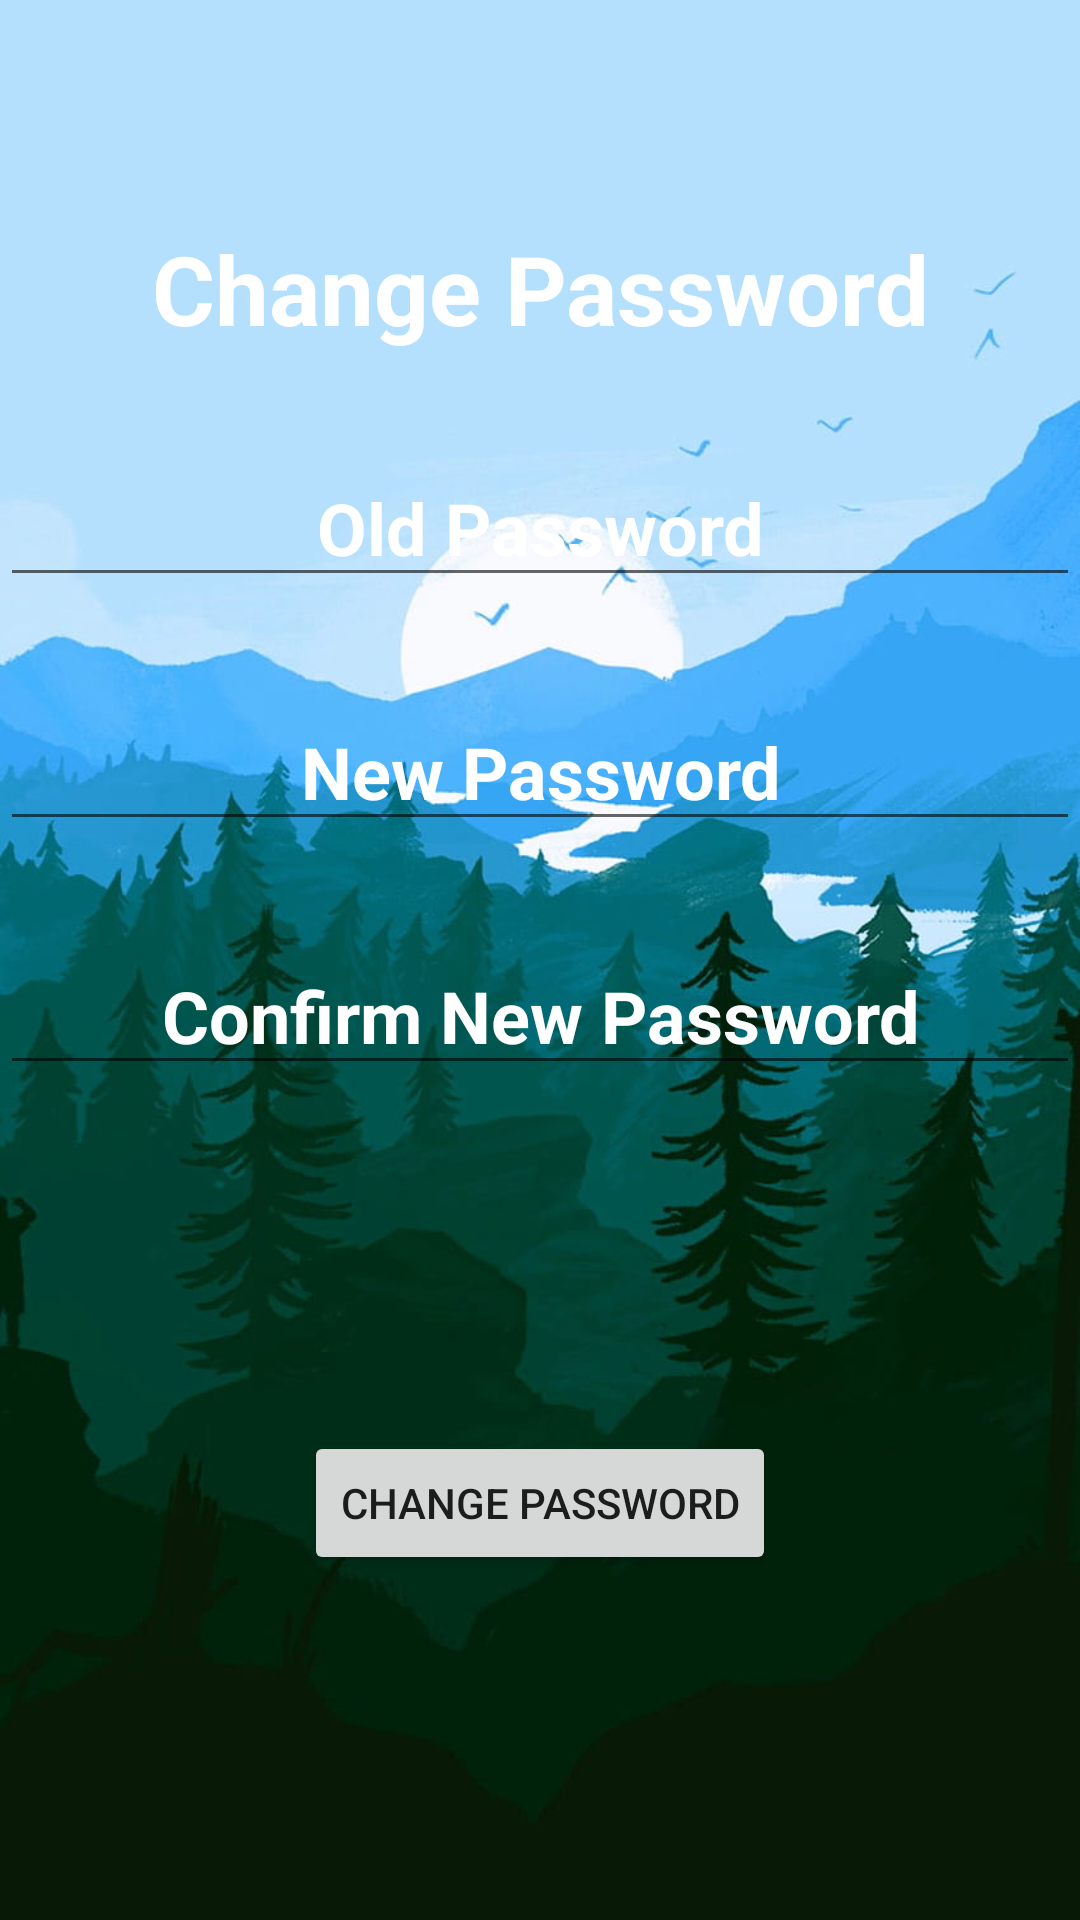

The Android layout XML behind this screen, and the referenced resources:
<!-- AndroidManifest.xml: application theme Theme.FInaluriTerm -->
<!-- res/layout/fragment_change_password.xml -->
<?xml version="1.0" encoding="utf-8"?>
<androidx.constraintlayout.widget.ConstraintLayout xmlns:android="http://schemas.android.com/apk/res/android"
    xmlns:app="http://schemas.android.com/apk/res-auto"
    xmlns:tools="http://schemas.android.com/tools"
    android:layout_width="match_parent"
    android:layout_height="match_parent"
    android:background="@drawable/img_3"
    tools:context=".ChangePassword">

    <TextView
        android:id="@+id/helloText"
        android:textColor="@color/black"
        android:textSize="16sp"
        android:textStyle="bold"
        android:layout_width="wrap_content"
        android:layout_height="wrap_content"
        app:layout_constraintBottom_toTopOf="@+id/TextView"
        app:layout_constraintEnd_toEndOf="parent"
        app:layout_constraintStart_toStartOf="parent"
        app:layout_constraintTop_toTopOf="parent" />
    <TextView
        android:id="@+id/TextView"
        android:layout_width="match_parent"
        android:layout_height="wrap_content"
        android:background="@drawable/baseline_circle_24"
        android:backgroundTint="#5D8EB5"
        android:gravity="center"
        android:text="Change Password"
        android:textColor="@color/white"
        android:textSize="32sp"
        android:textStyle="bold"
        app:layout_constraintBottom_toBottomOf="parent"
        app:layout_constraintEnd_toEndOf="parent"
        app:layout_constraintHorizontal_bias="0.0"
        app:layout_constraintStart_toStartOf="parent"
        app:layout_constraintTop_toTopOf="parent"
        app:layout_constraintVertical_bias="0.125" />

    <EditText
        android:id="@+id/old_password"
        android:layout_width="match_parent"
        android:layout_height="wrap_content"
        android:layout_marginTop="32dp"
        android:inputType="textPassword"
        android:gravity="center"
        android:hint="Old Password"
        android:textColor="@color/black"
        android:textColorHint="@color/white"
        android:textSize="24sp"
        android:textStyle="bold"
        app:layout_constraintEnd_toEndOf="parent"
        app:layout_constraintHorizontal_bias="0.0"
        app:layout_constraintStart_toStartOf="parent"
        app:layout_constraintTop_toBottomOf="@+id/TextView" />
    <EditText
        android:id="@+id/new_password"
        android:layout_width="match_parent"
        android:layout_height="wrap_content"
        android:layout_marginTop="32dp"
        android:gravity="center"
        android:inputType="textPassword"
        android:hint="New Password"
        android:textColor="@color/white"
        android:textColorHint="@color/white"
        android:textSize="24sp"
        android:textStyle="bold"
        app:layout_constraintEnd_toEndOf="parent"
        app:layout_constraintHorizontal_bias="0.0"
        app:layout_constraintStart_toStartOf="parent"
        app:layout_constraintTop_toBottomOf="@+id/old_password" />
    <EditText
        android:id="@+id/confirm_new_password"
        android:layout_width="match_parent"
        android:layout_height="wrap_content"
        android:layout_marginTop="32dp"
        android:gravity="center"
        android:inputType="textPassword"
        android:hint="Confirm New Password"
        android:textColor="@color/black"
        android:textColorHint="@color/white"
        android:textSize="24sp"
        android:textStyle="bold"
        app:layout_constraintEnd_toEndOf="parent"
        app:layout_constraintHorizontal_bias="0.0"
        app:layout_constraintStart_toStartOf="parent"
        app:layout_constraintTop_toBottomOf="@+id/new_password" />

    <Button
        android:id="@+id/changeButton"
        android:layout_width="wrap_content"
        android:layout_height="wrap_content"
        android:text="Change Password"
        app:layout_constraintBottom_toBottomOf="parent"
        app:layout_constraintEnd_toEndOf="parent"
        app:layout_constraintStart_toStartOf="parent"
        app:layout_constraintTop_toBottomOf="@+id/confirm_new_password" />

</androidx.constraintlayout.widget.ConstraintLayout>
<!-- resources referenced by this layout -->
<resources>
  <!-- drawable img_3: png bitmap (drawable, 618614 bytes) -->
  <style name="Theme.FInaluriTerm" parent="Theme.MaterialComponents.DayNight.DarkActionBar">
          
          <item name="colorPrimary">@color/purple_500</item>
          <item name="colorPrimaryVariant">@color/purple_700</item>
          <item name="colorOnPrimary">@color/white</item>
          
          <item name="colorSecondary">@color/teal_200</item>
          <item name="colorSecondaryVariant">@color/teal_700</item>
          <item name="colorOnSecondary">@color/black</item>
          
          <item name="android:statusBarColor">?attr/colorPrimaryVariant</item>
          
      </style>
  <!-- not gathered from this repository: default colours our renderer supplied (Android Studio template values) -->
  <color name="purple_500">#FF6200EE</color>
  <color name="purple_700">#FF3700B3</color>
  <color name="teal_200">#FF03DAC5</color>
  <color name="teal_700">#FF018786</color>
  <color name="black">#FF000000</color>
  <color name="white">#FFFFFFFF</color>
</resources>
